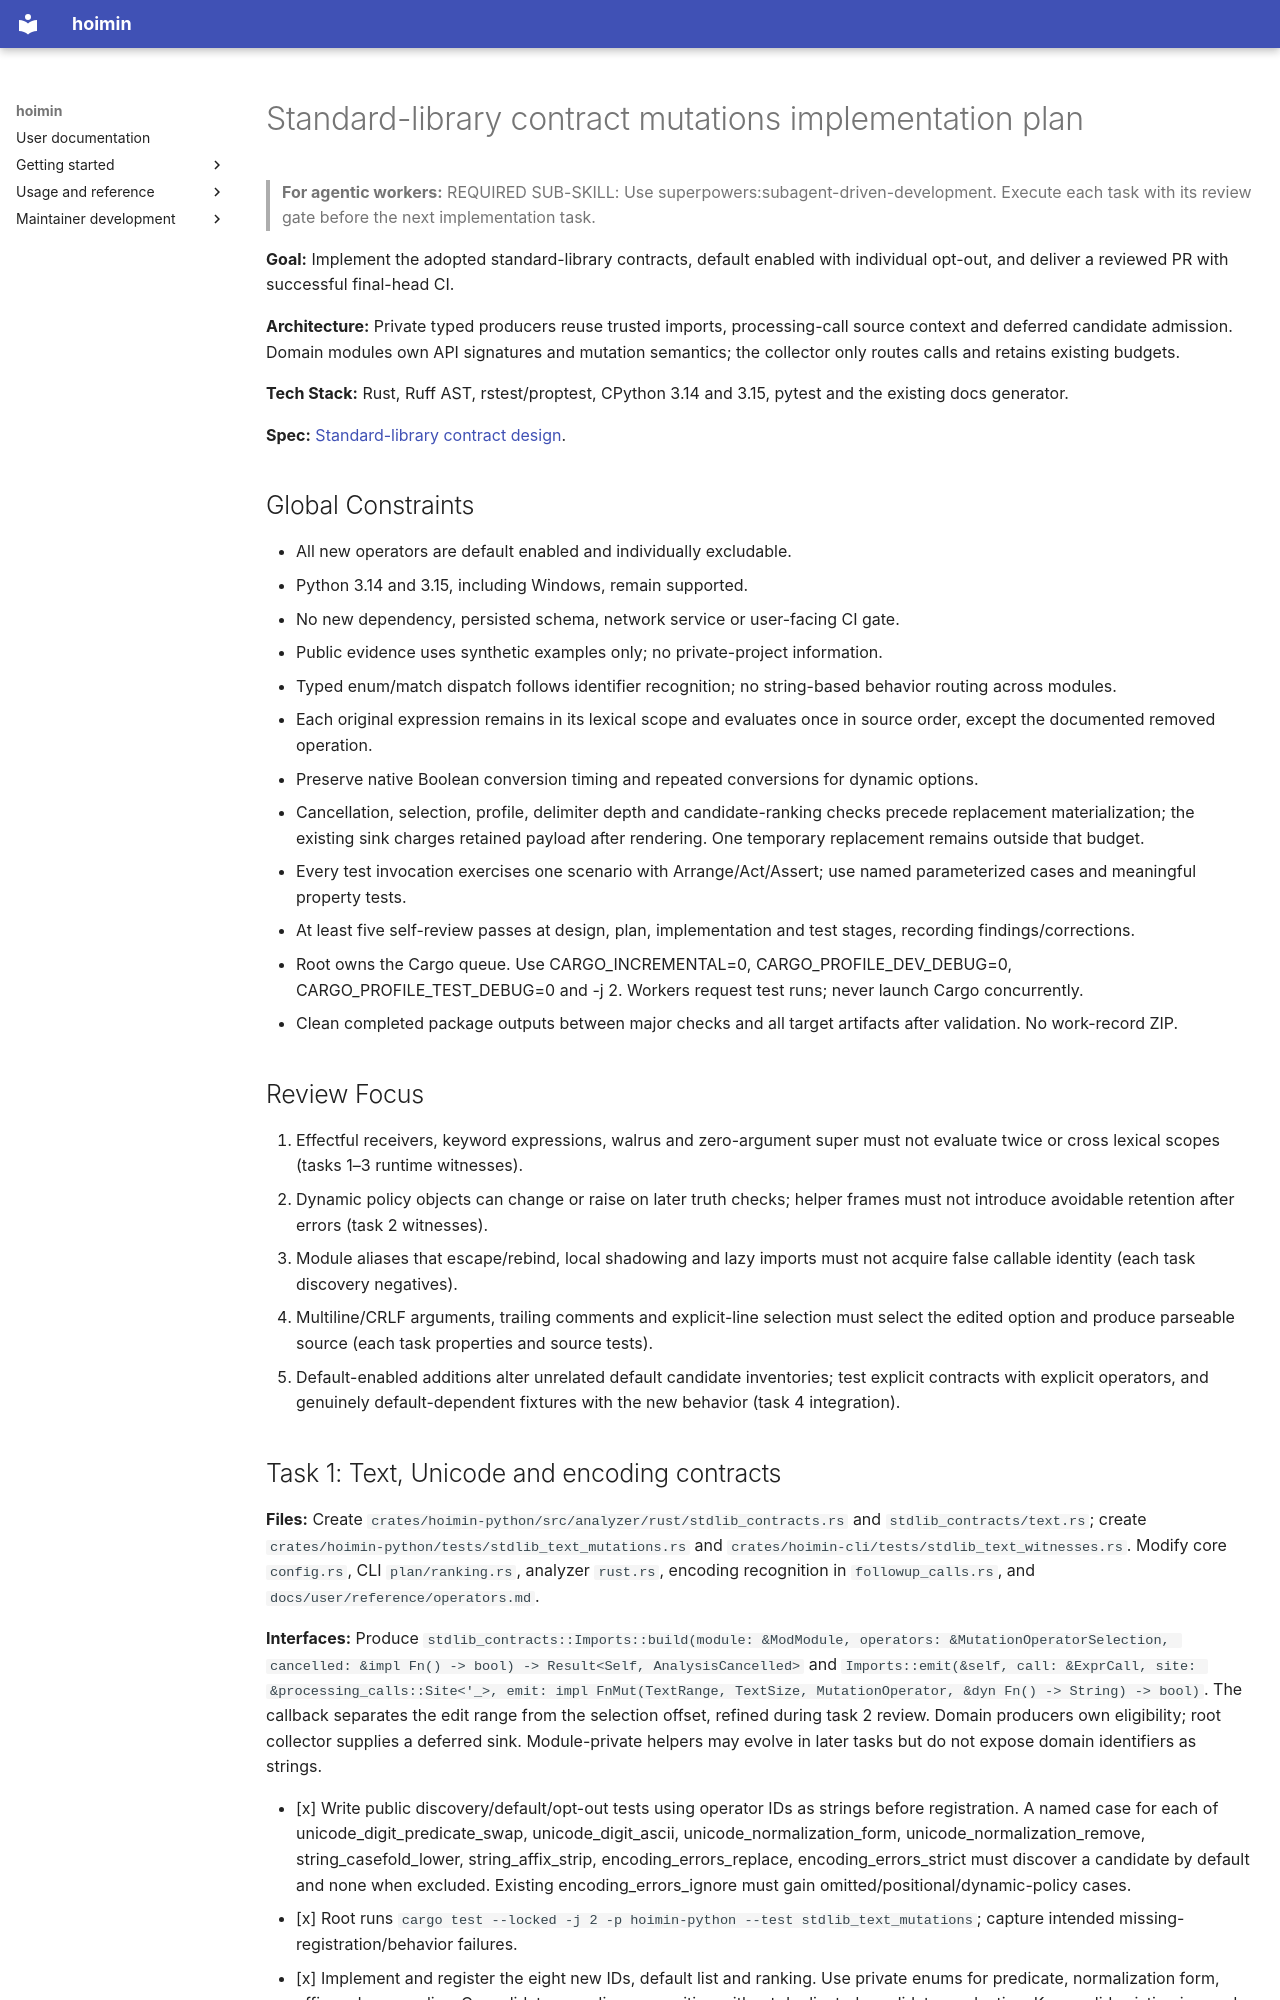

repository: HayaoSuzuki/hoimin · page: development/work/plans/2026-11-23-stdlib-contract-mutations/index.html · generator: mkdocs

# Standard-library contract mutations implementation plan

> **For agentic workers:** REQUIRED SUB-SKILL: Use superpowers:subagent-driven-development. Execute each task with its review gate before the next implementation task.

**Goal:** Implement the adopted standard-library contracts, default enabled with individual opt-out, and deliver a reviewed PR with successful final-head CI.

**Architecture:** Private typed producers reuse trusted imports, processing-call source context and deferred candidate admission. Domain modules own API signatures and mutation semantics; the collector only routes calls and retains existing budgets.

**Tech Stack:** Rust, Ruff AST, rstest/proptest, CPython 3.14 and 3.15, pytest and the existing docs generator.

**Spec:** [Standard-library contract design](../designs/2026-11-23-stdlib-contract-mutations.md).

## Global Constraints

- All new operators are default enabled and individually excludable.
- Python 3.14 and 3.15, including Windows, remain supported.
- No new dependency, persisted schema, network service or user-facing CI gate.
- Public evidence uses synthetic examples only; no private-project information.
- Typed enum/match dispatch follows identifier recognition; no string-based behavior routing across modules.
- Each original expression remains in its lexical scope and evaluates once in source order, except the documented removed operation.
- Preserve native Boolean conversion timing and repeated conversions for dynamic options.
- Cancellation, selection, profile, delimiter depth and candidate-ranking checks precede replacement materialization; the existing sink charges retained payload after rendering. One temporary replacement remains outside that budget.
- Every test invocation exercises one scenario with Arrange/Act/Assert; use named parameterized cases and meaningful property tests.
- At least five self-review passes at design, plan, implementation and test stages, recording findings/corrections.
- Root owns the Cargo queue. Use CARGO_INCREMENTAL=0, CARGO_PROFILE_DEV_DEBUG=0, CARGO_PROFILE_TEST_DEBUG=0 and -j 2. Workers request test runs; never launch Cargo concurrently.
- Clean completed package outputs between major checks and all target artifacts after validation. No work-record ZIP.

## Review Focus

1. Effectful receivers, keyword expressions, walrus and zero-argument super must not evaluate twice or cross lexical scopes (tasks 1–3 runtime witnesses).
2. Dynamic policy objects can change or raise on later truth checks; helper frames must not introduce avoidable retention after errors (task 2 witnesses).
3. Module aliases that escape/rebind, local shadowing and lazy imports must not acquire false callable identity (each task discovery negatives).
4. Multiline/CRLF arguments, trailing comments and explicit-line selection must select the edited option and produce parseable source (each task properties and source tests).
5. Default-enabled additions alter unrelated default candidate inventories; test explicit contracts with explicit operators, and genuinely default-dependent fixtures with the new behavior (task 4 integration).
